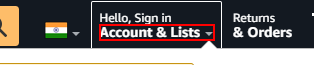
Task: sending data from the orchestrator in to the application

Workflow: Amazon_Login_Page

Step 1: click on the element 'Account & Lists'

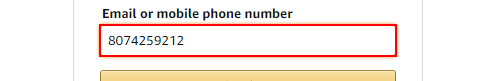
Step 2: type [usename] into the text box

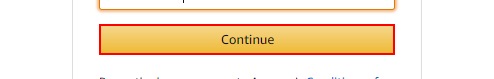
Step 3: click on the text box

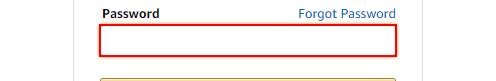
Step 4: type a value into the text box

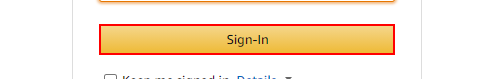
Step 5: click on the text box

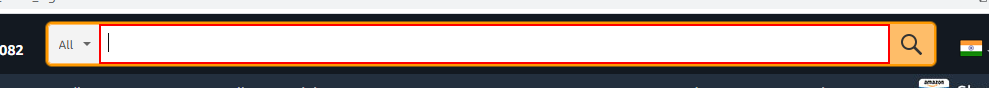
Step 6: type [iphone] into the text box

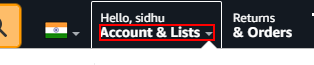
Step 7: hover over the element 'Account & Lists'

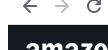
Step 8: click on the element